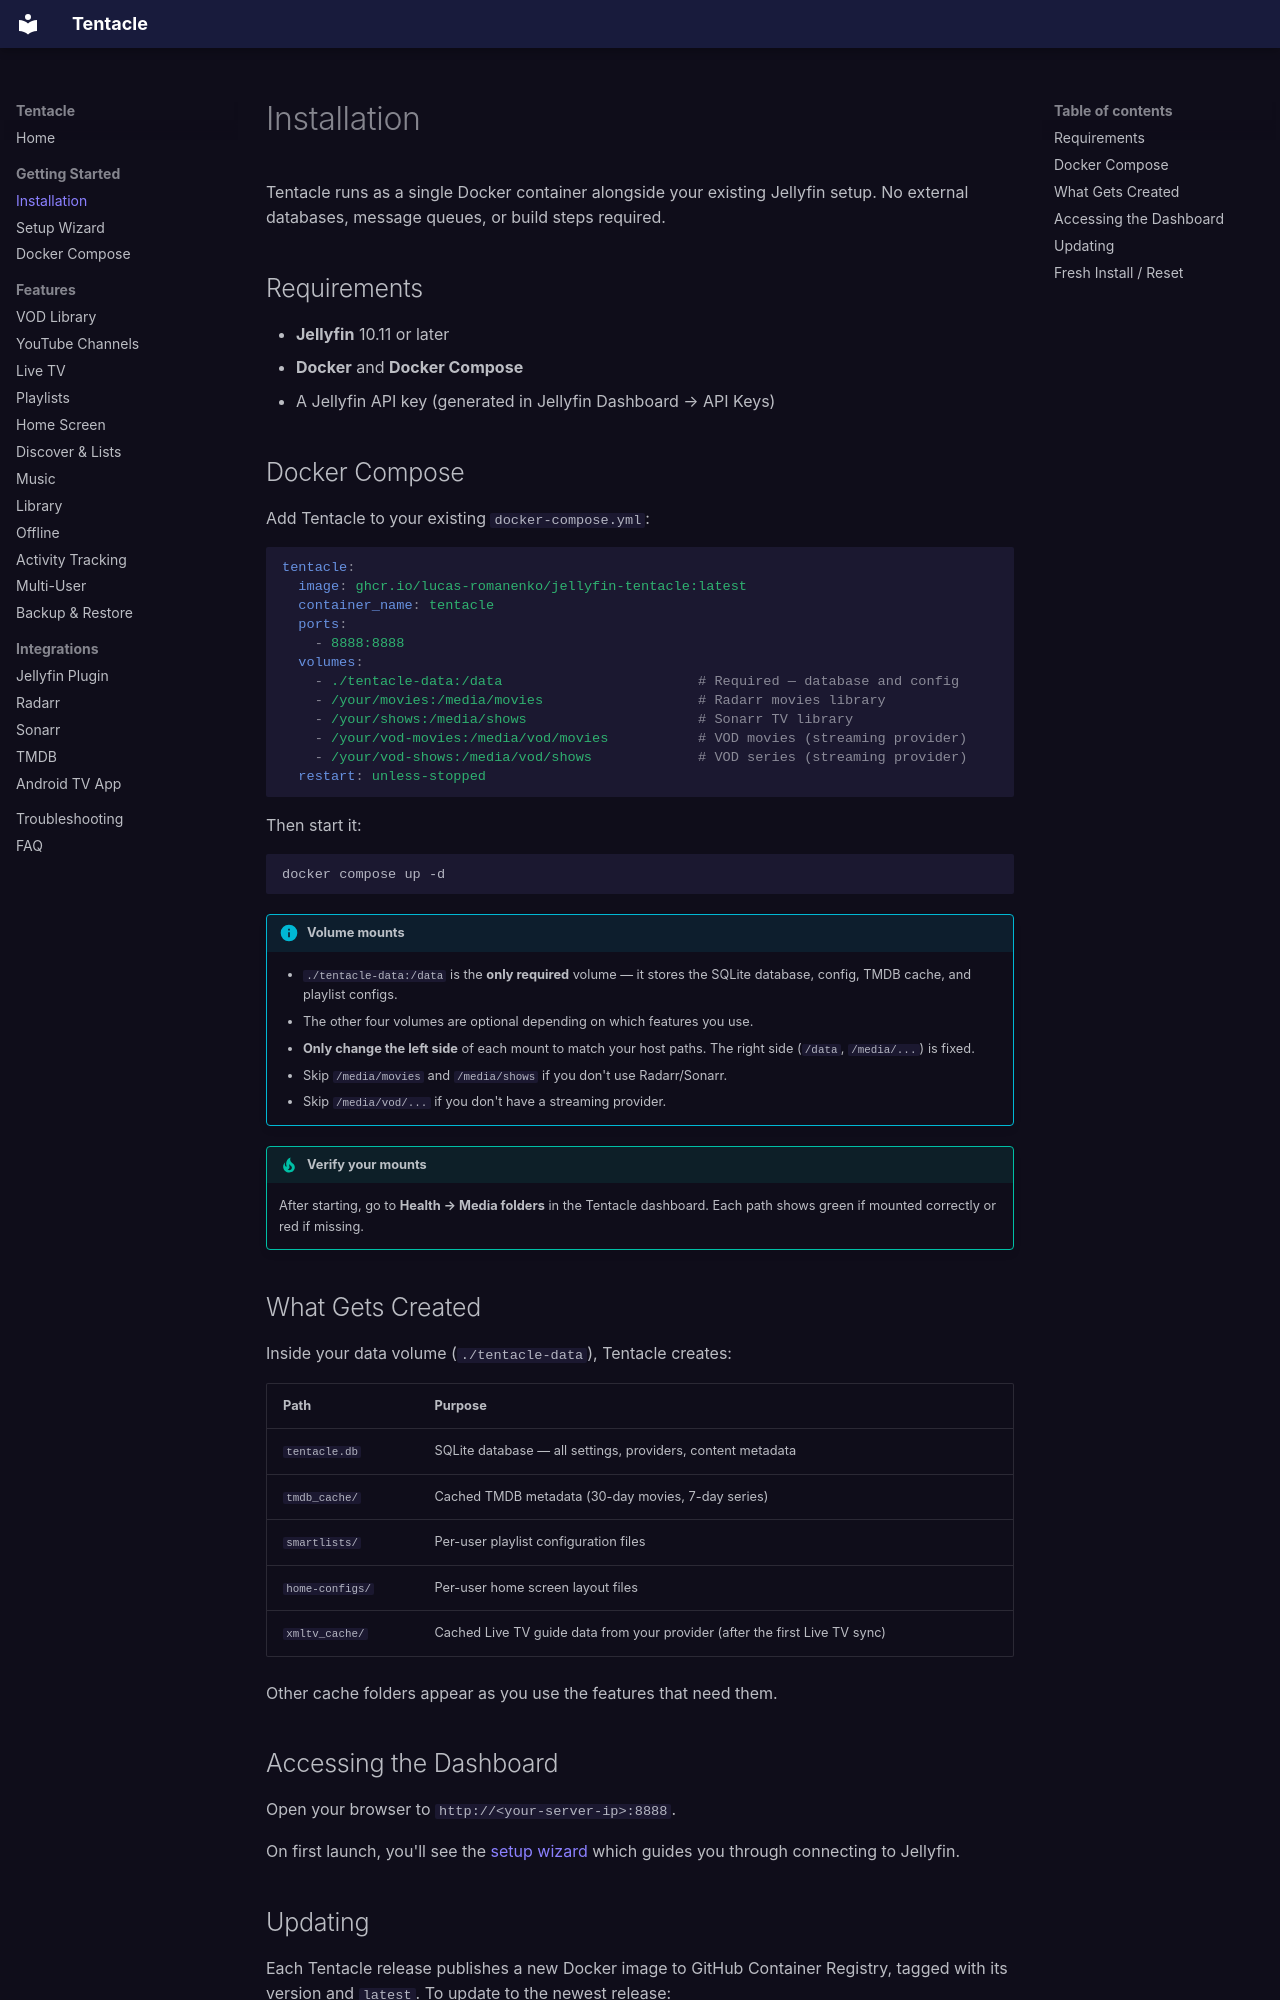

repository: lucas-romanenko/jellyfin-tentacle · page: getting-started/installation/index.html · generator: mkdocs

# Installation

Tentacle runs as a single Docker container alongside your existing Jellyfin setup. No external databases, message queues, or build steps required.

## Requirements

- **Jellyfin** 10.11 or later
- **Docker** and **Docker Compose**
- A Jellyfin API key (generated in Jellyfin Dashboard → API Keys)

## Docker Compose

Add Tentacle to your existing `docker-compose.yml`:

```yaml
tentacle:
  image: ghcr.io/lucas-romanenko/jellyfin-tentacle:latest
  container_name: tentacle
  ports:
    - 8888:8888
  volumes:
    - ./tentacle-data:/data                        # Required — database and config
    - /your/movies:/media/movies                   # Radarr movies library
    - /your/shows:/media/shows                     # Sonarr TV library
    - /your/vod-movies:/media/vod/movies           # VOD movies (streaming provider)
    - /your/vod-shows:/media/vod/shows             # VOD series (streaming provider)
  restart: unless-stopped
```

Then start it:

```bash
docker compose up -d
```

!!! info "Volume mounts"
    - `./tentacle-data:/data` is the **only required** volume — it stores the SQLite database, config, TMDB cache, and playlist configs.
    - The other four volumes are optional depending on which features you use.
    - **Only change the left side** of each mount to match your host paths. The right side (`/data`, `/media/...`) is fixed.
    - Skip `/media/movies` and `/media/shows` if you don't use Radarr/Sonarr.
    - Skip `/media/vod/...` if you don't have a streaming provider.

!!! tip "Verify your mounts"
    After starting, go to **Health → Media folders** in the Tentacle dashboard. Each path shows green if mounted correctly or red if missing.

## What Gets Created

Inside your data volume (`./tentacle-data`), Tentacle creates:

| Path | Purpose |
|------|---------|
| `tentacle.db` | SQLite database — all settings, providers, content metadata |
| `tmdb_cache/` | Cached TMDB metadata (30-day movies, 7-day series) |
| `smartlists/` | Per-user playlist configuration files |
| `home-configs/` | Per-user home screen layout files |
| `xmltv_cache/` | Cached Live TV guide data from your provider (after the first Live TV sync) |

Other cache folders appear as you use the features that need them.
